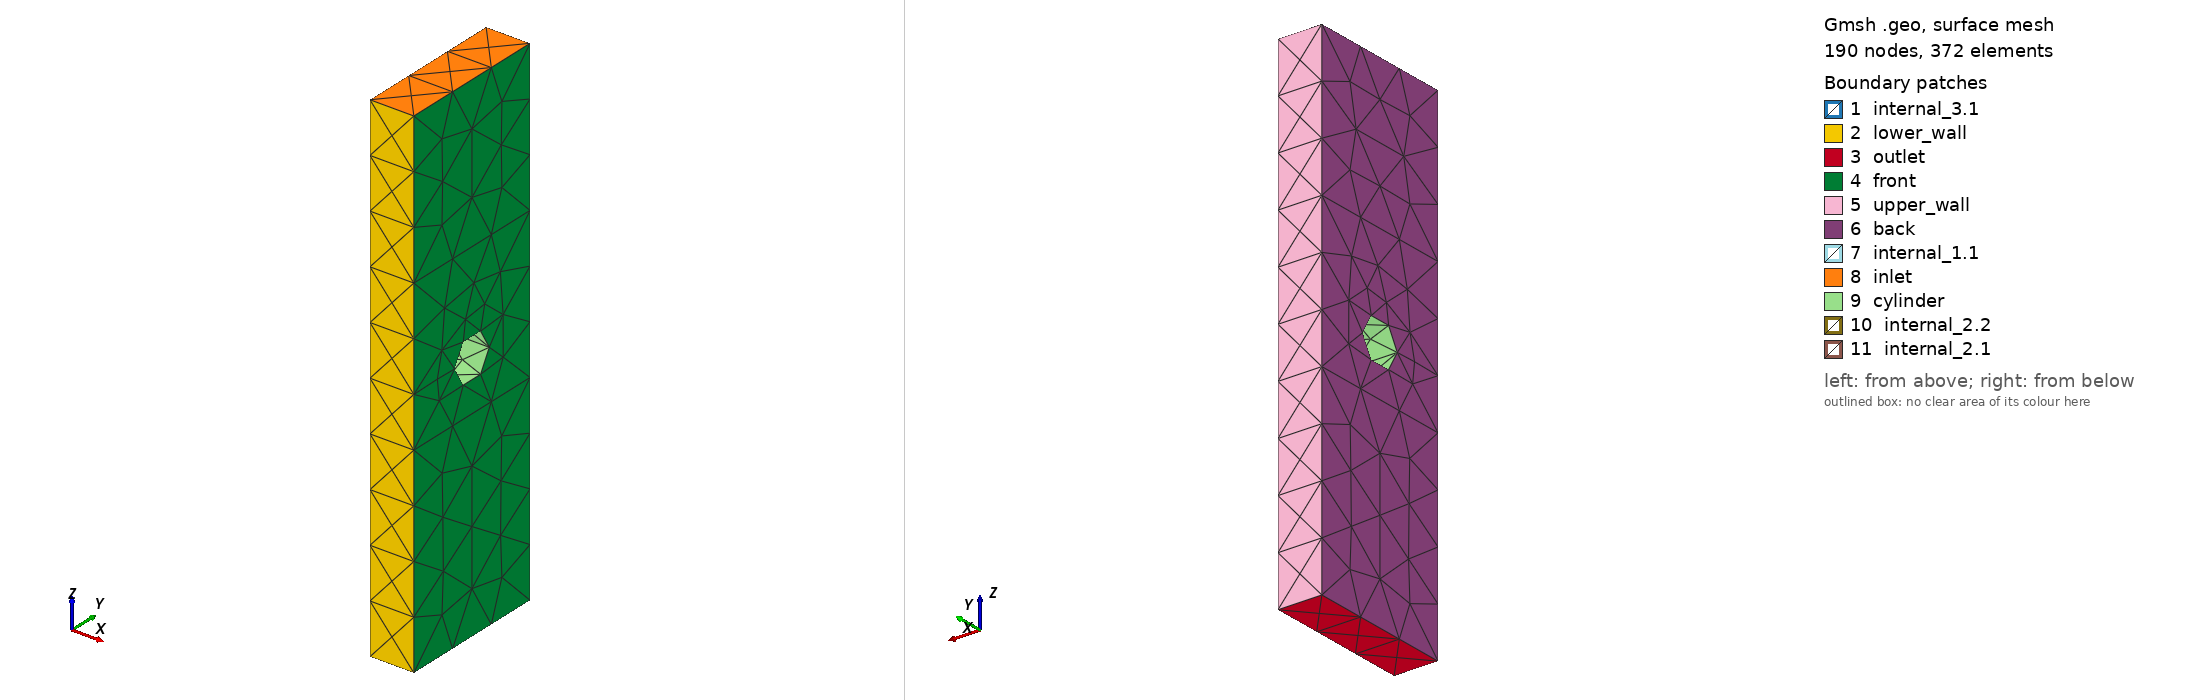

Gmsh geometry script, surface-meshed: 190 nodes, 372 surface elements. Boundary patches (legend numbers): 1 internal_3.1, 2 lower_wall, 3 outlet, 4 front, 5 upper_wall, 6 back, 7 internal_1.1, 8 inlet, 9 cylinder, 10 internal_2.2, 11 internal_2.1. Left view from above one corner, right view from below the opposite corner. Legend entries are the model's physical surfaces.

=== cylinder.geo (drawn) ===
SetFactory("OpenCASCADE");
Merge "cylinder.stp";
//+
Physical Volume("fluid_1", 43) = {2};
//+
Physical Volume("fluid_2", 44) = {3};
//+
Physical Volume("fluid_3", 45) = {1};
//+
Physical Surface("cylinder", 46) = {18, 13};
//+
Physical Surface("inlet", 47) = {10};
//+
Physical Surface("outlet", 48) = {3};
//+
Physical Surface("front", 49) = {16, 8, 4};
//+
Physical Surface("back", 50) = {20, 12, 6};
//+
Physical Surface("upper_wall", 51) = {9, 19, 5};
//+
Physical Surface("lower_wall", 52) = {11, 15, 2};
//+
Physical Surface("internal_3.1", 53) = {1};
//+
Physical Surface("internal_1.1", 54) = {7};
//+
Physical Surface("internal_2.1", 55) = {17};
//+
Physical Surface("internal_2.2", 56) = {14};


Also in the case, not shown: cylinder.stp (merged mesh/CAD file).
